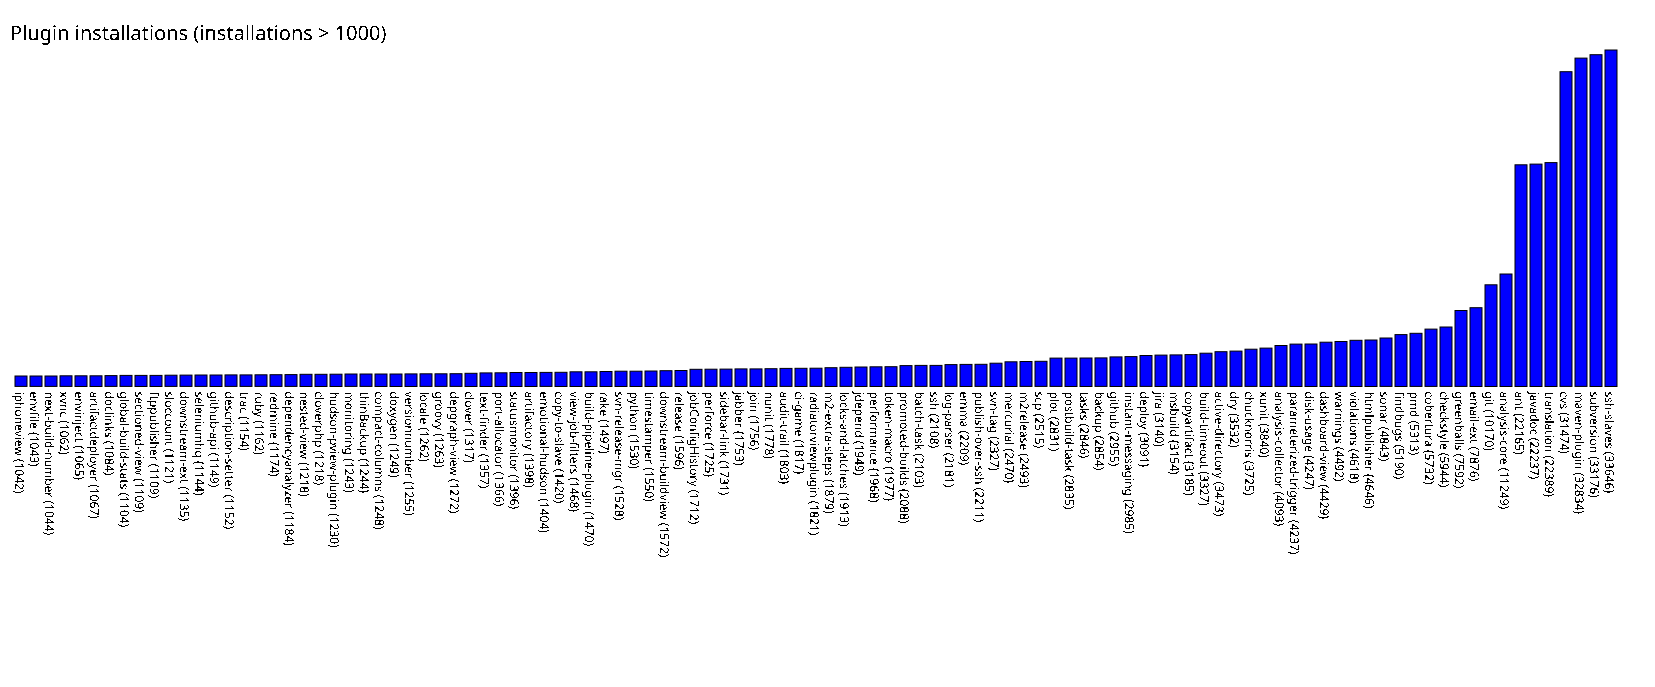

Data behind this chart, as committed beside it:
iphoneview, 1042
envfile, 1043
next-build-number, 1044
xvnc, 1062
envinject, 1065
artifactdeployer, 1067
doclinks, 1084
global-build-stats, 1104
sectioned-view, 1109
ftppublisher, 1109
sloccount, 1121
downstream-ext, 1135
seleniumhq, 1144
github-api, 1149
description-setter, 1152
trac, 1154
ruby, 1162
redmine, 1174
dependencyanalyzer, 1184
nested-view, 1218
cloverphp, 1218
hudson-pview-plugin, 1230
monitoring, 1243
thinBackup, 1244
compact-columns, 1248
doxygen, 1249
versionnumber, 1255
locale, 1262
groovy, 1263
depgraph-view, 1272
clover, 1317
text-finder, 1357
port-allocator, 1366
statusmonitor, 1396
artifactory, 1398
emotional-hudson, 1404
copy-to-slave, 1420
view-job-filters, 1468
build-pipeline-plugin, 1470
rake, 1497
svn-release-mgr, 1528
python, 1530
timestamper, 1550
downstream-buildview, 1572
release, 1596
jobConfigHistory, 1712
perforce, 1725
sidebar-link, 1731
jabber, 1753
join, 1756
nunit, 1778
audit-trail, 1803
ci-game, 1817
radiatorviewplugin, 1821
m2-extra-steps, 1879
locks-and-latches, 1913
jdepend, 1949
performance, 1968
token-macro, 1977
promoted-builds, 2088
batch-task, 2103
... 46 more rows
